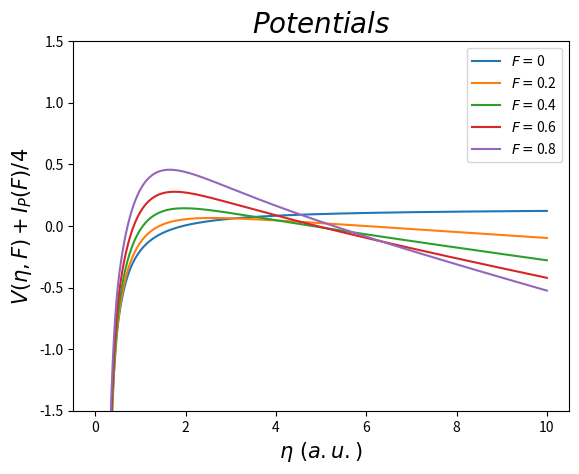

Here is the Python script that generated this plot:
import numpy as np
import matplotlib.pyplot as plt
from scipy import integrate



alphaI=7.2
alphaN=11.08
F=0.6
m=0
Io=0.58
B=0.51/2


def potential(F,n):
    
    t1= cloud(n)#(2-(1+m)*np.sqrt(I(F))/2.0)/(2*n)
    
    t2= n*F/8
    
    t3= (m**2-1)/(8*n**2)
    
    t4=  np.exp(-3/n) * (alphaI*F/n**2) +I(F)/4.0
    
    
    return -t1 - t2 + t3 + t4


def cloud(n):
    
    Resp=np.zeros(len(n))
    
    for i in range(len(n)):
        
        if(n[i]<= 2*B ):
            Resp[i]=(2-(1+m)*np.sqrt(I(F))/2.0)/(2*n[i])-(1/(4*B))*(1.5-(n[i]**2)/(8*B**2))
        if(n[i]> 2*B ):
            Resp[i]=(1-(1+m)*np.sqrt(I(F))/2.0)/(2*n[i])
    return Resp



def I(F):
    
    return Io + ((alphaN-alphaI)*F**2)/(2)


#F=[0,0.2,0.4,0.6,0.8]

n=np.linspace(0.01,10,1000)
V0=potential(0,n)
V1=potential(0.2,n)
V2=potential(0.4,n)
V3=potential(0.6,n)
V4=potential(0.8,n)


plt.plot(n,V0,label="$ F=$"+str(0))#str(F[0]) )
plt.plot(n,V1,label="$ F=$"+str(0.2))#str(F[1]) )
plt.plot(n,V2,label="$ F=$"+str(0.4))#str(F[2]))
plt.plot(n,V3,label="$ F=$"+str(0.6))#str(F[3]))
plt.plot(n,V4,label="$ F=$"+str(0.8))#str(F[4]))
plt.ylim(-1.5,1.5)

plt.title("$ Potentials $",size=20)
plt.xlabel("$ \eta\ (a.u.) $",size=15)
plt.ylabel("$ V(\eta,F)+I_P(F)/4 $",size=15)


plt.legend(loc=1)
plt.savefig("pot_parab_F_corrected.png")
plt.plot()
plt.show()
